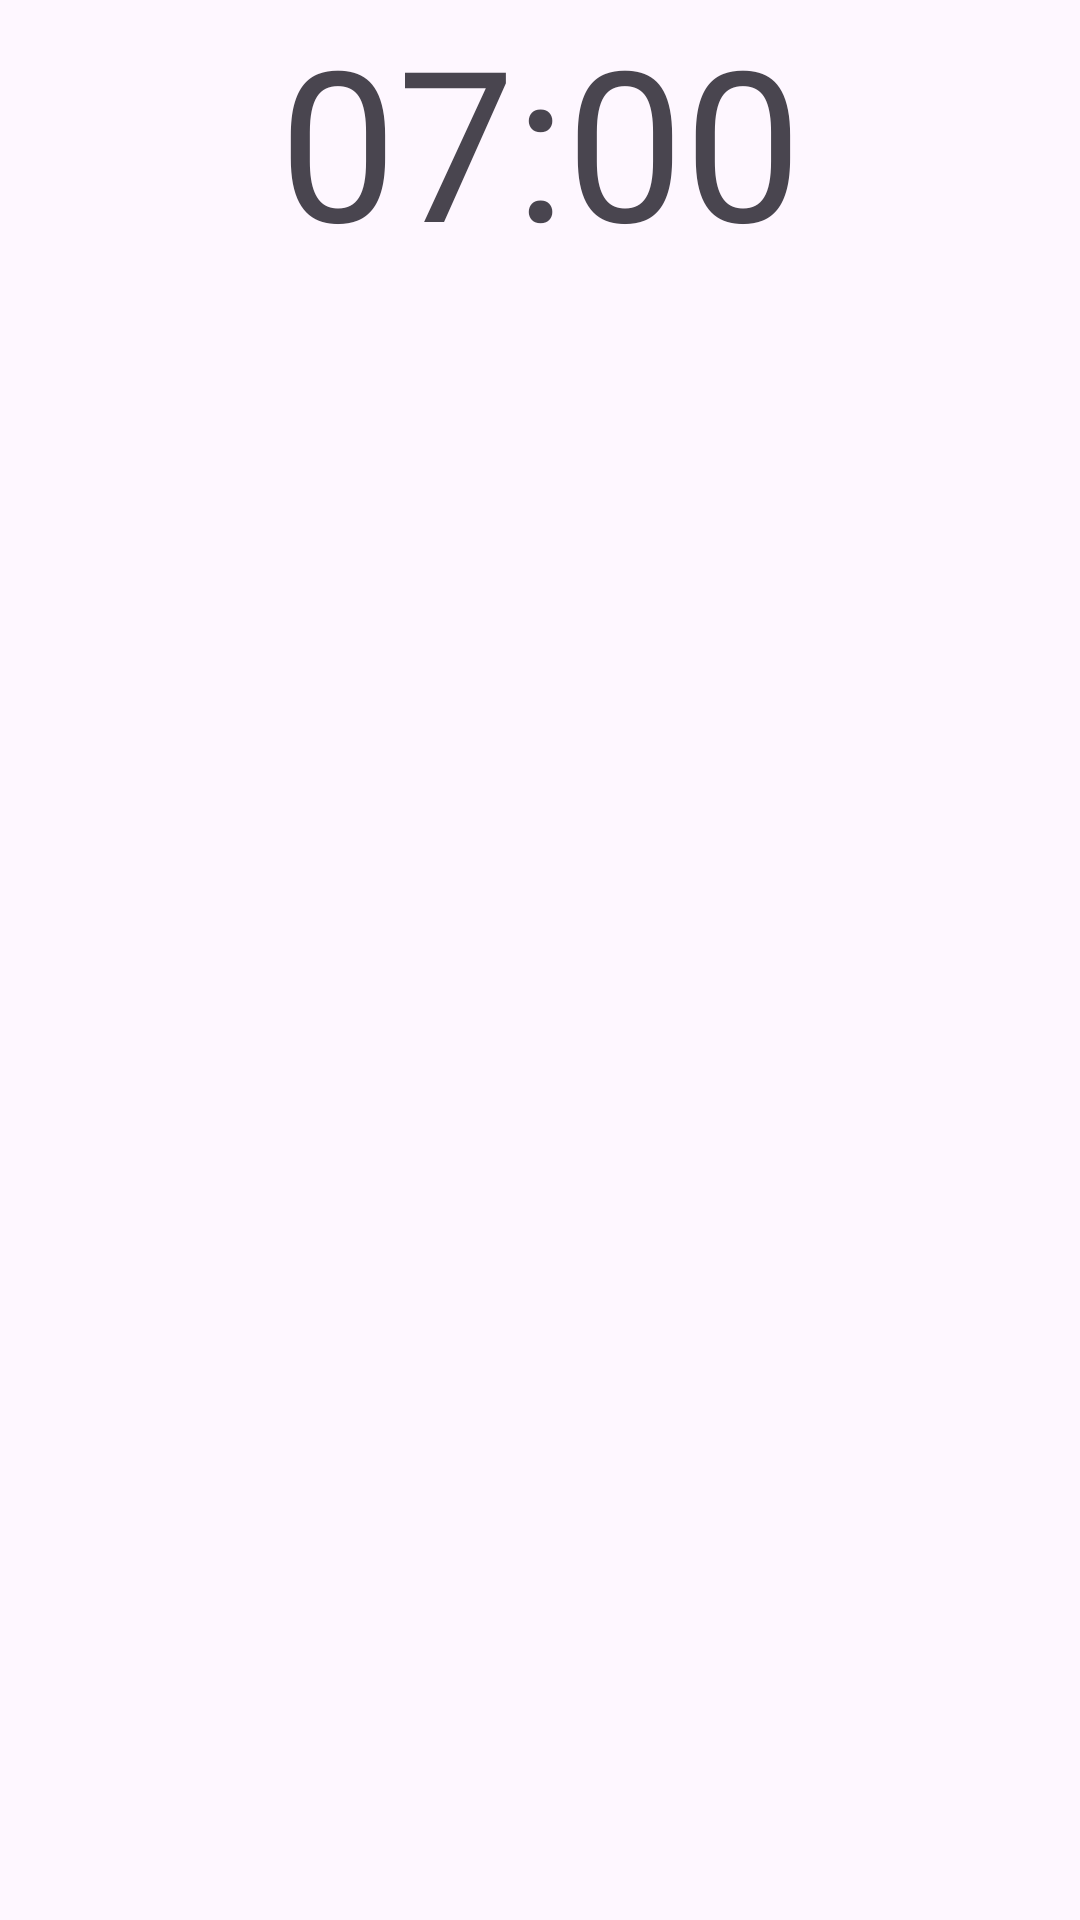

Here is an Android app screen rendered from its layout file. Give the layout XML and the strings, colors and styles it references.
<!-- AndroidManifest.xml: application theme Theme.AlarmKotlin -->
<!-- res/layout/fragment_add_item_alarm.xml -->
<?xml version="1.0" encoding="utf-8"?>
<ScrollView xmlns:android="http://schemas.android.com/apk/res/android"
    xmlns:app="http://schemas.android.com/apk/res-auto"
    xmlns:tools="http://schemas.android.com/tools"
    android:layout_width="match_parent"
    android:layout_height="wrap_content"
    tools:context=".alarmList.AddItemAlarmFragment">


    <androidx.constraintlayout.widget.ConstraintLayout
        android:layout_width="match_parent"
        android:layout_height="wrap_content">

        <TextView
            android:id="@+id/choose_clock"
            android:layout_width="match_parent"
            android:layout_height="match_parent"
            android:text="07:00"
            android:textSize="70dp"
            android:gravity="center"
            app:layout_constraintEnd_toEndOf="parent"
            app:layout_constraintStart_toStartOf="parent"
            app:layout_constraintTop_toTopOf="parent" />


    </androidx.constraintlayout.widget.ConstraintLayout>
</ScrollView>




<!-- resources referenced by this layout -->
<resources>
  <style name="Theme.AlarmKotlin" parent="Base.Theme.AlarmKotlin" />
  <style name="Base.Theme.AlarmKotlin" parent="Theme.Material3.DayNight.NoActionBar">
          
          
  
          
          <item name="actionModeStyle">@style/ActionModeStyle</item>
          <item name="actionModeBackground">@color/black</item>
          <item name="actionModeCloseButtonStyle">@style/ActionModeCloseButton</item>
      </style>
  <style name="ActionModeStyle" parent="Widget.AppCompat.ActionMode">
          <item name="android:background">@color/black</item>
          <item name="titleTextStyle">@style/ActionModeTitleText</item>
          <item name="subtitleTextStyle">@style/ActionModeTitleText</item>
      </style>
  <color name="black">#FF000000</color>
  <style name="ActionModeCloseButton" parent="Widget.AppCompat.ActionButton.CloseMode">
          <item name="android:tint">@color/white</item>
      </style>
  <style name="ActionModeTitleText" parent="TextAppearance.AppCompat.Widget.ActionBar.Title">
          <item name="android:textColor">@color/white</item>
      </style>
  <color name="white">#FFFFFFFF</color>
</resources>
